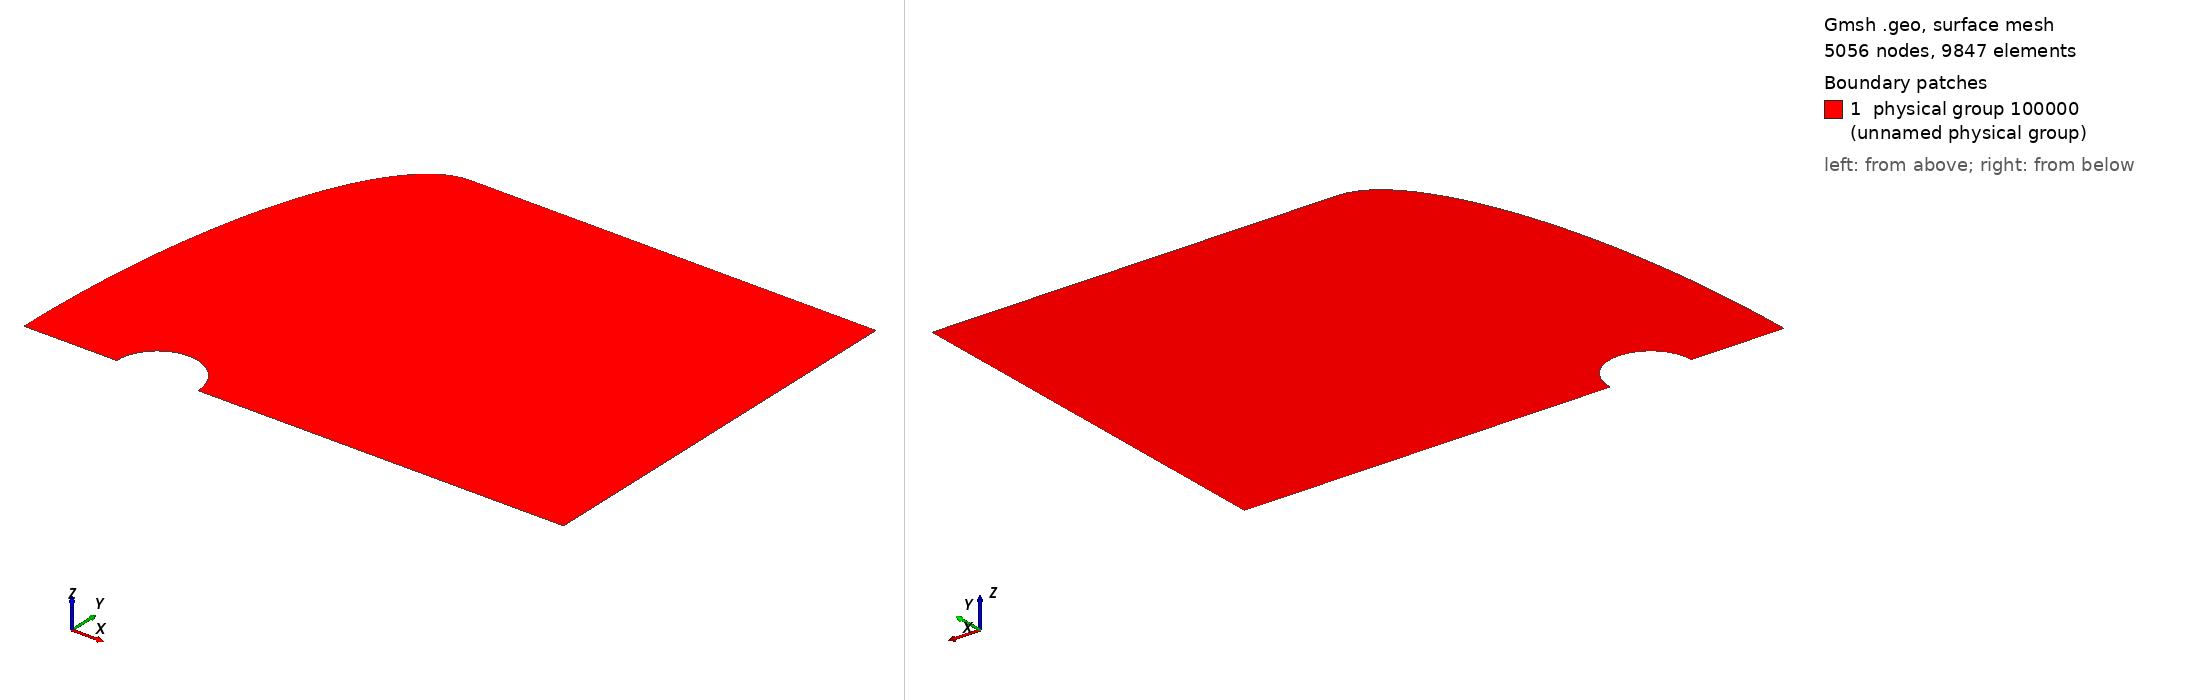

Gmsh geometry script, surface-meshed: 5056 nodes, 9847 surface elements. Boundary patches (legend numbers): 1 physical group 100000 (unnamed physical group). Left view from above one corner, right view from below the opposite corner. Legend entries are the model's physical surfaces. The drawing asked Gmsh for element sizes between 1% and 20% of the model's largest extent; the script's own settings can give other sizes.

=== cylinder.geo (drawn) ===
Ri=0.1524;
Ro=10*Ri;
L=10*Ri;

cl1=Pi*Ri/400;
cl2=Ro/50;
cl3=Pi*Ro/100;

Point(1) = {0,0,0,cl1};
Point(2) = {-Ri,0,0,cl1};
Point(3) = {0,Ri,0,cl1};
Point(4) = {Ri,0,0,cl1};
Point(5) = {L,0,0,cl2};
Point(6) = {L,Ro,0,cl2};
Point(7) = {0,Ro,0,cl2};
Point(8) = {-0.5,0,0,cl2};

Circle(1) = {2,1,3};
Circle(2) = {3,1,4};
Line(3) = {4,5};
Line(4) = {5,6};
Line(5) = {6,7};
Ellipse(6) = {7,1,7,8};
Line(7) = {8,2};

Line Loop(1) = {1,2,3,4,5,6,7};
Plane Surface(1) = {1};

Physical Surface(100000) = {1};

Physical Line(100001) = {1,2}; // cylinder
Physical Line(100002) = {3,7}; // symmetry
Physical Line(100003) = {5,6}; // farfield
Physical Line(100004) = {4};   // outlet
